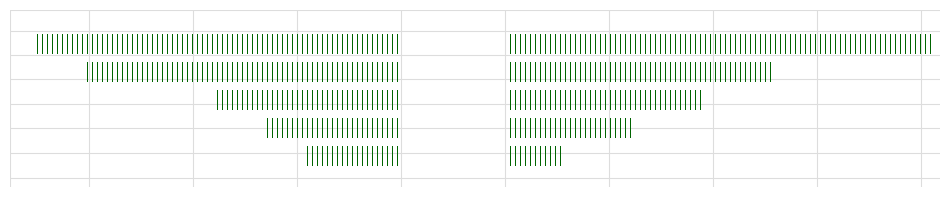

Python code for this plot: (Note: this script raises an exception after producing the figure.)
import matplotlib.pyplot as plt
from matplotlib.patches import Rectangle
import os


# 数据
regions = ["华东", "西北", "东北", "华北", "华南"]

data_2022 = [36, 31, 18, 13, 9]
data_2021 = [42, 26, 19, 12, 5]


# 画布
WIDTH = 930
HEIGHT = 177
DPI = 100

fig = plt.figure(
    figsize=(WIDTH / DPI, HEIGHT / DPI),
    dpi=DPI,
    facecolor="white"
)

ax = fig.add_axes([0, 0, 1, 1])

ax.set_xlim(0, WIDTH)
ax.set_ylim(HEIGHT, 0)

ax.set_facecolor("white")
ax.axis("off")


# 网格
grid_color = "#DDDDDD"

vertical_grid = [0, 79, 183, 287, 391, 495, 599, 703, 807, 911]
horizontal_grid = [0, 21, 45, 69, 94, 118, 143, 168]

for x in vertical_grid:
    ax.plot(
        [x, x],
        [0, HEIGHT],
        color=grid_color,
        linewidth=0.8,
        zorder=0
    )

for y in horizontal_grid:
    ax.plot(
        [0, WIDTH],
        [y, y],
        color=grid_color,
        linewidth=0.8,
        zorder=0
    )


# 深绿色细竖线
def draw_striped_bar(x_start, x_end, y, height):

    stripe_color = "#006400"
    stripe_width = 1.0
    stripe_gap = 4.0

    x = x_start

    while x <= x_end:

        ax.add_patch(
            Rectangle(
                (x, y),
                stripe_width,
                height,
                facecolor=stripe_color,
                edgecolor="none",
                zorder=2
            )
        )

        x += stripe_width + stripe_gap


# 条形参数
bar_height = 20

left_end = 387
right_start = 500

scale = 10


# 行位置
row_y = [
    24,
    52,
    80,
    108,
    136
]


# 2022年
for value, y in zip(data_2022, row_y):

    bar_width = value * scale

    x_start = left_end - bar_width

    draw_striped_bar(
        x_start,
        left_end,
        y,
        bar_height
    )


# 2021年
for value, y in zip(data_2021, row_y):

    bar_width = value * scale

    x_end = right_start + bar_width

    draw_striped_bar(
        right_start,
        x_end,
        y,
        bar_height
    )


# 保存
output_file = os.path.join(
    os.path.dirname(os.path.abspath(__file__)),
    "p7.png"
)

plt.savefig(
    output_file,
    dpi=DPI,
    facecolor="white",
    edgecolor="none",
    pad_inches=0
)

plt.show()

print("图片已生成：")
print(output_file)
